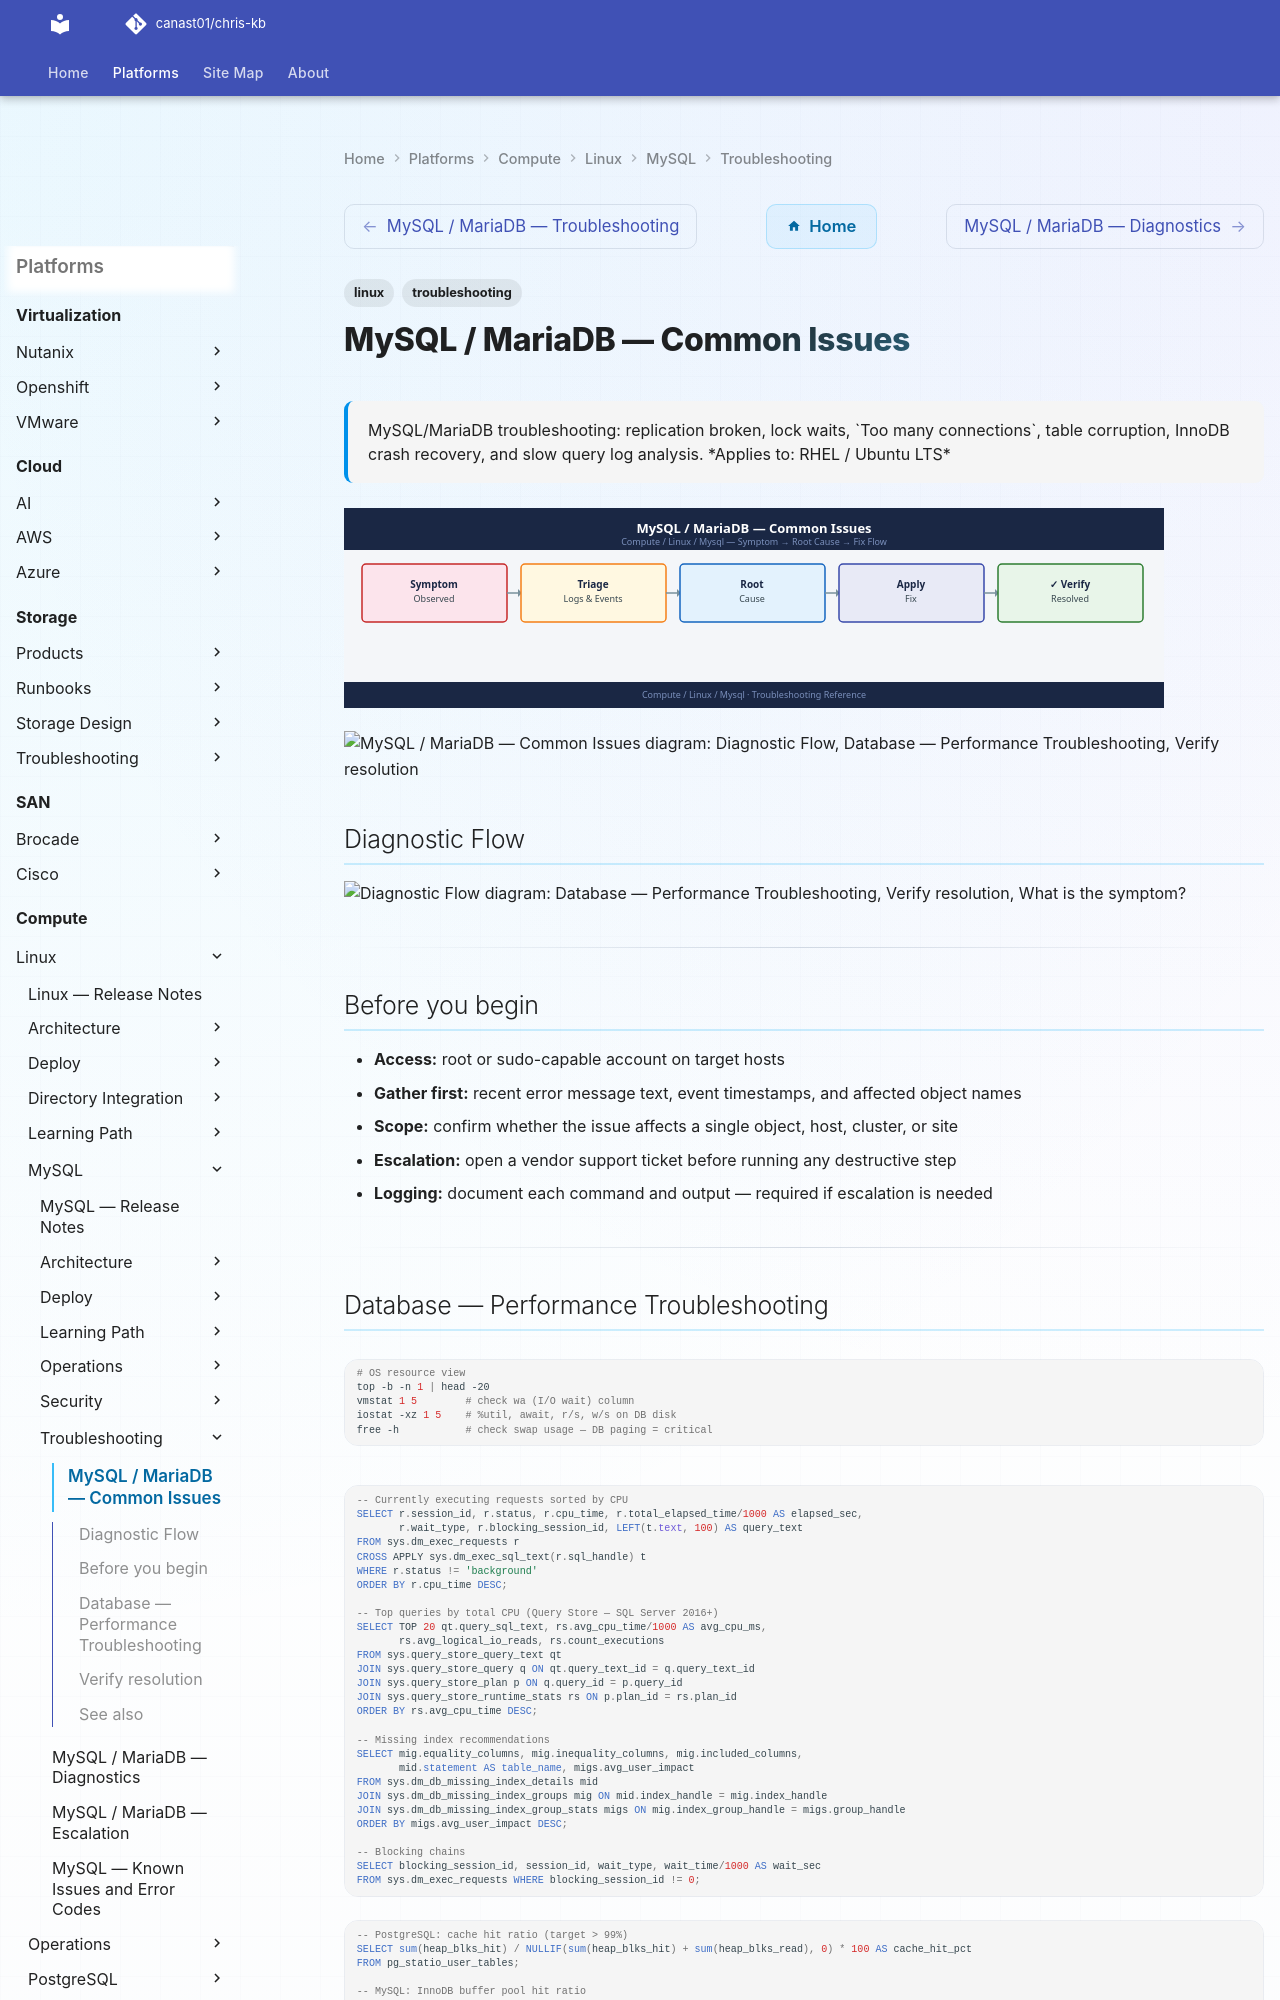

repository: canast01/chris-kb · page: compute/linux/mysql/troubleshooting/common-issues/index.html · generator: mkdocs

---
tags:
  - linux
  - troubleshooting
search:
  boost: 1.5
description: "MySQL/MariaDB troubleshooting: replication broken, lock waits, Too many connections, table corruption, InnoDB crash recovery, and slow query log analysis."
---
# MySQL / MariaDB — Common Issues

<div class="kb-summary">
MySQL/MariaDB troubleshooting: replication broken, lock waits, `Too many connections`, table corruption, InnoDB crash recovery, and slow query log analysis.

*Applies to: RHEL / Ubuntu LTS*
</div>
![MySQL / MariaDB — Common Issues](../../../../assets/compute-linux-mysql-troubleshooting-common-issues.svg)

```d2
direction: down

symptom: Identify Symptom {shape: diamond}
diagnostic_flow: "Diagnostic Flow" {shape: rectangle}
database_performance_troubleshooting: "Database — Performance Troubleshooting" {shape: rectangle}
verify_resolution: "Verify resolution" {shape: rectangle}
resolution: Resolve or Escalate {shape: oval}

symptom -> diagnostic_flow: investigate
symptom -> database_performance_troubleshooting: investigate
symptom -> verify_resolution: investigate
diagnostic_flow -> resolution
database_performance_troubleshooting -> resolution
verify_resolution -> resolution
```

## Diagnostic Flow

```d2
direction: right

D1: "D1" {shape: rectangle}
R1: "Database — Performance Troubleshooting" {shape: rectangle}
D2: "D2" {shape: rectangle}
R2: "Database — Performance Troubleshooting" {shape: rectangle}
D3: "D3" {shape: rectangle}
R3: "Database — Performance Troubleshooting" {shape: rectangle}
D4: "D4" {shape: rectangle}
R4: "Database — Performance Troubleshooting" {shape: rectangle}
D5: "D5" {shape: rectangle}
R5: "Verify resolution" {shape: rectangle}
R6: "Verify resolution" {shape: rectangle}
S: "What is the symptom?" {shape: rectangle}

D1 -> R1
D2 -> R2
D3 -> R3
D4 -> R4
D5 -> R5
R1 -> R6
```

---

## Before you begin

- **Access:** root or sudo-capable account on target hosts
- **Gather first:** recent error message text, event timestamps, and affected object names
- **Scope:** confirm whether the issue affects a single object, host, cluster, or site
- **Escalation:** open a vendor support ticket before running any destructive step
- **Logging:** document each command and output — required if escalation is needed

---
